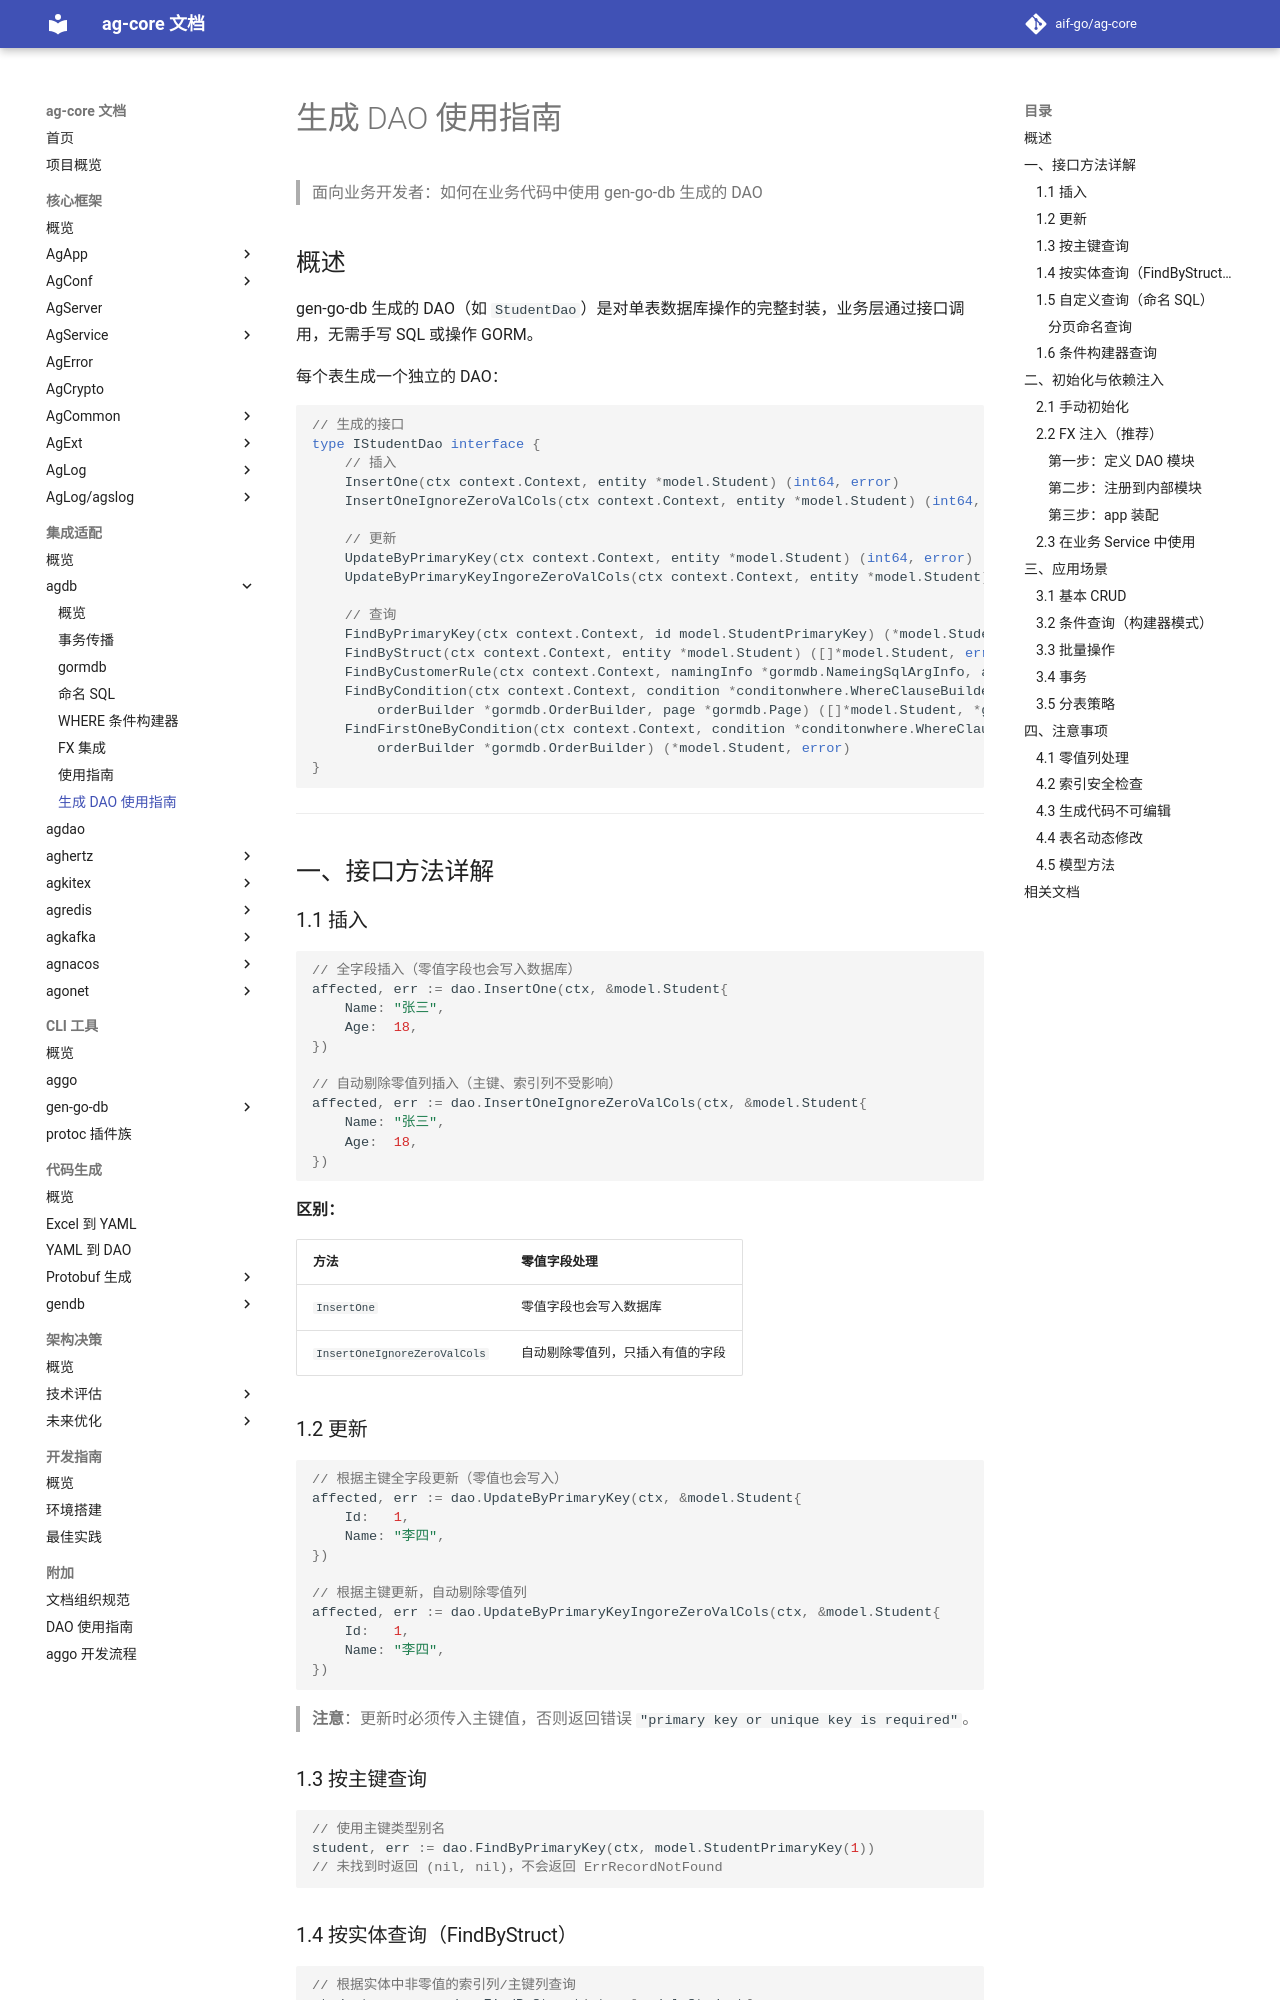

repository: aif-go/ag-core-docs · page: 集成适配/agdb/07-生成DAO使用指南/index.html · generator: mkdocs

---
tags:
  - ag-core
  - agdb
  - dao
  - guide
  - gen-go-db
---

# 生成 DAO 使用指南

> 面向业务开发者：如何在业务代码中使用 gen-go-db 生成的 DAO

## 概述

gen-go-db 生成的 DAO（如 `StudentDao`）是对单表数据库操作的完整封装，业务层通过接口调用，无需手写 SQL 或操作 GORM。

每个表生成一个独立的 DAO：

```go
// 生成的接口
type IStudentDao interface {
    // 插入
    InsertOne(ctx context.Context, entity *model.Student) (int64, error)
    InsertOneIgnoreZeroValCols(ctx context.Context, entity *model.Student) (int64, error)
    
    // 更新
    UpdateByPrimaryKey(ctx context.Context, entity *model.Student) (int64, error)
    UpdateByPrimaryKeyIngoreZeroValCols(ctx context.Context, entity *model.Student) (int64, error)
    
    // 查询
    FindByPrimaryKey(ctx context.Context, id model.StudentPrimaryKey) (*model.Student, error)
    FindByStruct(ctx context.Context, entity *model.Student) ([]*model.Student, error)
    FindByCustomerRule(ctx context.Context, namingInfo *gormdb.NameingSqlArgInfo, args any) (any, error)
    FindByCondition(ctx context.Context, condition *conditonwhere.WhereClauseBuilder,
        orderBuilder *gormdb.OrderBuilder, page *gormdb.Page) ([]*model.Student, *gormdb.PageResult, error)
    FindFirstOneByCondition(ctx context.Context, condition *conditonwhere.WhereClauseBuilder,
        orderBuilder *gormdb.OrderBuilder) (*model.Student, error)
}
```

---

## 一、接口方法详解

### 1.1 插入

```go
// 全字段插入（零值字段也会写入数据库）
affected, err := dao.InsertOne(ctx, &model.Student{
    Name: "张三",
    Age:  18,
})

// 自动剔除零值列插入（主键、索引列不受影响）
affected, err := dao.InsertOneIgnoreZeroValCols(ctx, &model.Student{
    Name: "张三",
    Age:  18,
})
```

**区别：**

| 方法 | 零值字段处理 |
|------|-------------|
| `InsertOne` | 零值字段也会写入数据库 |
| `InsertOneIgnoreZeroValCols` | 自动剔除零值列，只插入有值的字段 |
